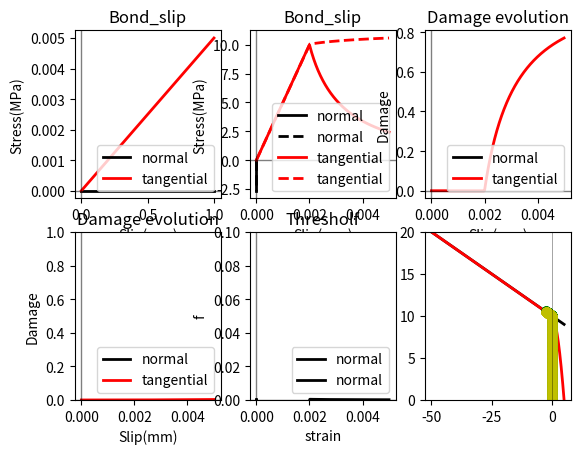

Here is the Python script that generated this plot:
'''
Created on 14.11.2016

@author: abaktheer

two dimensional Drucker-Prager
'''


import matplotlib.pyplot as plt
import numpy as np
from scipy.optimize import fsolve, root




def get_bond_slip_(eps_N_arr, eps_T_arr, sig_0, sig_t, E_T, E_N, m, S_N, S_T, c_N, c_T, K_T, gamma_T):

    # arrays to store the values
    sig_N_arr= np.zeros_like(eps_N_arr)
    sig_T_arr= np.zeros_like(eps_T_arr)
    sig_N_trial_arr = np.zeros_like(eps_N_arr)
    sig_T_trial_arr = np.zeros_like(eps_T_arr)
    
    eps_N_p_arr = np.zeros_like(eps_N_arr)
    eps_T_p_arr = np.zeros_like(eps_T_arr)
    
    omega_N_arr = np.zeros_like(eps_N_arr)
    omega_T_arr = np.zeros_like(eps_T_arr)
    
    z_T_arr = np.zeros_like(eps_T_arr)
    alpha_T_arr = np.zeros_like(eps_T_arr)
    
    f_arr = np.zeros_like(eps_T_arr)

    # state variables
    eps_N_p_i = 0.0
    omega_N_i = 0.0
    eps_T_p_i = 0.0
    omega_T_i = 0.0
    z_T_i = 0.0 
    alpha_T_i = 0.0
    
    delta_lamda = 0.0
    
    for i in range(1, len(eps_N_arr)):
        
        eps_N_i = eps_N_arr[i]
        eps_T_i = eps_T_arr[i]
        
        sig_N_i_eff_trial = E_N * (eps_N_i - eps_N_p_i)
        sig_T_i_eff_trial  = E_T* (eps_T_i - eps_T_p_i)
        
        
        f_trial = np.fabs(sig_T_i_eff_trial - gamma_T * alpha_T_i)  -\
         (sig_0  + K_T * z_T_i - m * sig_N_i_eff_trial) * (1.0 - np.heaviside((sig_N_i_eff_trial), 1) * ((sig_N_i_eff_trial)**2 / (sig_t)**2 ))
         
        if f_trial > 1e-8: 
            
            def f(vars):
                
                delta_lamda , eps_N_p, eps_T_p, z_T,  alpha_T, omega_N, omega_T = vars
                
                sig_N = (1 - omega_N) * E_N * (eps_N_i - eps_N_p)
                
                N = m/(1 - omega_N) + np.heaviside((sig_N), 1) * ((-m*sig_N**2)/((1-omega_N)**3 * (sig_t)**2 )   +\
                                                                       (sig_0  + K_T * z_T - m * sig_N/(1 - omega_N))*(2*sig_N/((1-omega_N)**2 * (sig_t)**2 ) )  )
            
                
                f1 = sig_0 + K_T * z_T - m * (sig_N_i_eff_trial - E_N * delta_lamda * N)
                
                ft =  1.0 - np.heaviside((sig_N_i_eff_trial - E_N * delta_lamda * N), 1) * ((sig_N_i_eff_trial - E_N * delta_lamda * N)**2 / (sig_t)**2  )
                
                
                Y_N = 0.5 * E_N * (eps_N_i - eps_N_p)**2.0
                Y_T = 0.5 * E_T * (eps_T_i - eps_T_p)**2.0
                
                sign = np.sign(sig_T_i_eff_trial - gamma_T * alpha_T_i)
                
                
                f_lamda  = np.fabs(sig_T_i_eff_trial - gamma_T * alpha_T_i) - delta_lamda * (E_T/(1 - omega_T) + gamma_T)  - f1 * ft
                f_eps_N_p = eps_N_p - eps_N_p_i -  delta_lamda * N
                f_eps_T_p = eps_T_p -  eps_T_p_i - delta_lamda * sign / (1- omega_T_i)
                f_z_T = z_T - z_T_i - delta_lamda
                f_alpha_T =  alpha_T - alpha_T_i - delta_lamda * sign
                f_omega_N = omega_N - omega_N_i  - delta_lamda*(1 -omega_N)**c_N * (Y_N / S_N + b * Y_T /S_T) * np.heaviside((sig_N_i_eff_trial - E_N * delta_lamda * N), 1)
                f_omega_T = omega_T - omega_T_i  - delta_lamda*(1 -omega_T)**c_T * (Y_T / S_T + b * Y_N /S_N)
                

                return [f_lamda, f_eps_N_p, f_eps_T_p, f_z_T, f_alpha_T, f_omega_N, f_omega_T]
            
            x0 = np.array([0, 0, 0, 0, 0, 0, 0])
            sol   =  root(f, x0 = x0,  method='lm')
            delta_lamda, eps_N_p_i, eps_T_p_i, z_T_i,alpha_T_i, omega_N_i, omega_T_i = sol.x

          
            sig_N_i = (1 - omega_N_i) * E_N * (eps_N_i - eps_N_p_i)
            
            sig_T_i = (1 - omega_T_i) * E_T * (eps_T_i - eps_T_p_i) 
            
            f = np.fabs(sig_T_i /(1 - omega_T_i)  - gamma_T * alpha_T_i)  -\
            (sig_0  + K_T * z_T_i - m * sig_N_i /(1 - omega_N_i)) * (1.0 - np.heaviside(( sig_N_i /(1 - omega_N_i)), 1) * (( sig_N_i /(1 - omega_N_i))**2 / (sig_t)**2 ))   
                       
            
        else: 
                
            sig_N_i = (1 - omega_N_i) * sig_N_i_eff_trial 
            
            sig_T_i = (1 - omega_T_i) * sig_T_i_eff_trial 
            

            f  = f_trial
            

        sig_N_trial_arr[i] = sig_N_i_eff_trial 
        sig_T_trial_arr[i] = sig_T_i_eff_trial
        
        
        sig_N_arr[i] = sig_N_i 
        sig_T_arr[i] = sig_T_i 

        
        eps_T_p_arr[i] = eps_T_p_i
        eps_N_p_arr[i] = eps_N_p_i

        omega_N_arr[i] = omega_N_i
        omega_T_arr[i] = omega_T_i
        
        f_arr[i] = f
        
        
    return  sig_N_trial_arr, sig_T_trial_arr, sig_N_arr, sig_T_arr, eps_T_p_arr, eps_N_p_arr, omega_N_arr, omega_T_arr, f_arr 


if __name__ == '__main__':
    
    inc = 500

    s_history = np.array([0, 0.0])
    eps_N_arr = np.hstack([np.linspace(s_history[i], s_history[i + 1], inc)
                         for i in range(len(s_history) - 1)])
    
    t_N_arr= t_arr = np.linspace(0, 1, len(eps_N_arr))
    
    

    s_history = np.array([0, 0.005])
    eps_T_arr = np.hstack([np.linspace(s_history[i], s_history[i + 1], inc)
                         for i in range(len(s_history) - 1)])
    
    t_T_arr= t_arr = np.linspace(0, 1, len(eps_T_arr))


    
    sig_0=10.0
    E_N=10000.
    E_T=5000.

    sig_t = 5.0
    S_N = 0.0000001
    S_T = 0.00001
    c_N = 1.2
    c_T = 1.2
    K_T = 0
    gamma_T = 0
    
    Rt=1
    
    m=0.2
    b=0.2


    sig_N_trial_arr, sig_T_trial_arr, sig_N_arr, sig_T_arr, eps_T_p_arr, eps_N_p_arr, omega_N_arr, omega_T_arr, f_arr = get_bond_slip_(
        eps_N_arr, eps_T_arr, sig_0, sig_t, E_T, E_N, m, S_N, S_T, c_N, c_T, K_T, gamma_T)
    
    
    
    
    trial = np.hstack((sig_N_trial_arr, sig_T_trial_arr))

    print(trial)
    
    ax1 = plt.subplot(231)
    ax1.plot(t_N_arr, eps_N_arr, 'k', linewidth=2,
             label='normal')
    ax1.plot(t_T_arr, eps_T_arr, 'r', linewidth=2,
             label='tangential')

    
    ax1.axhline(y=0, color='k', linewidth=1, alpha=0.5)
    ax1.axvline(x=0, color='k', linewidth=1, alpha=0.5)
    plt.title('Bond_slip')
    plt.xlabel('Slip(mm)')
    plt.ylabel('Stress(MPa)')
    plt.legend(loc=4)
    
    
    

    ax1 = plt.subplot(232)
    ax1.plot(eps_N_arr, sig_N_arr, 'k', linewidth=2,
             label='normal')
    ax1.plot(eps_N_arr, sig_N_trial_arr, '--k', linewidth=2,
             label='normal')
    ax1.plot(eps_T_arr, sig_T_arr, 'r', linewidth=2,
             label='tangential')
    ax1.plot(eps_T_arr, sig_T_trial_arr, '--r', linewidth=2,
             label='tangential')

    
    ax1.axhline(y=0, color='k', linewidth=1, alpha=0.5)
    ax1.axvline(x=0, color='k', linewidth=1, alpha=0.5)
    plt.title('Bond_slip')
    plt.xlabel('Slip(mm)')
    plt.ylabel('Stress(MPa)')
    plt.legend(loc=4)
    
    ax2 = plt.subplot(233)

    ax2.plot(eps_N_arr, omega_N_arr, 'k', linewidth=2,
             label='normal')
    ax2.plot(eps_T_arr, omega_T_arr, 'r', linewidth=2,
             label='tangential')

    ax2.axhline(y=0, color='k', linewidth=1, alpha=0.5)
    ax2.axvline(x=0, color='k', linewidth=1, alpha=0.5)
    plt.title('Damage evolution')
    #plt.ylim(0, 1)
    plt.xlabel('Slip(mm)')
    plt.ylabel('Damage')
    plt.legend(loc=4)
    
    
    

    ax2 = plt.subplot(234)

    ax2.plot(eps_N_arr, eps_N_p_arr, 'k', linewidth=2,
             label='normal')
    ax2.plot(eps_T_arr, eps_T_p_arr, 'r', linewidth=2,
             label='tangential')

    ax2.axhline(y=0, color='k', linewidth=1, alpha=0.5)
    ax2.axvline(x=0, color='k', linewidth=1, alpha=0.5)
    plt.title('Damage evolution')
    plt.ylim(0, 1)
    plt.xlabel('Slip(mm)')
    plt.ylabel('Damage')
    plt.legend(loc=4)
    
    ax2 = plt.subplot(235)

    ax2.plot(eps_N_arr, f_arr, 'k', linewidth=2,
             label='normal')
    ax2.plot(eps_T_arr, f_arr, 'k', linewidth=2,
             label='normal')

    ax2.axhline(y=0, color='k', linewidth=1, alpha=0.5)
    ax2.axvline(x=0, color='k', linewidth=1, alpha=0.5)
    plt.ylim(0, 0.1)
    plt.title('Thresholf')
    plt.xlabel('strain')
    plt.ylabel('f')
    plt.legend(loc=4)
    
    
    
    
    
    
    '''
    # plot the return mapping
    '''

    sig_N = np.linspace(-50 , 0.1* sig_0 / m, 1000) 
     
    f_old = (sig_0 - m * sig_N) 
     
    #f_t = (1.0 - np.heaviside((sig_N - sig_t1), 1) * ((sig_N - sig_t1)**2 / (sig_t2 - sig_t1)**2  ))
     
    f_t = (1.0 - np.heaviside((sig_N), 1) * ((sig_N)**2 / (sig_t)**2  ))
     
    f = (sig_0 - m * sig_N) * f_t 
     
 
      
    sig_N_arr = sig_N_arr/(1 -omega_N_arr)
    sig_T_arr = sig_T_arr/(1 -omega_T_arr)  
     
    plt.subplot(236) 
    plt.plot(sig_N , f_old, 'k', linewidth=2.0, alpha=1.0)
    plt.plot(sig_N , f, 'r', linewidth=2.0, alpha=1.0)
     
     
    plt.plot(sig_N_trial_arr[:], np.abs(sig_T_trial_arr)[:], 'go', alpha=1.0)
    plt.plot(sig_N_arr[:], np.abs(sig_T_arr)[:], 'yo', linewidth=2.0, alpha=1.0)

     
    for i in np.arange(0, inc):
         
        plt.arrow(sig_N_trial_arr[i], np.abs(sig_T_trial_arr)[i] ,
                sig_N_arr[i] -  sig_N_trial_arr[i], 
                np.abs(sig_T_arr)[i]- np.abs(sig_T_trial_arr)[i], 
                head_width=0.0005,head_length=0.001,color = 'r')
     
    plt.ylim([0,20])

     
    plt.axhline(y=0, color='k', linewidth=0.5, alpha=0.5)
    plt.axvline(x=0, color='k', linewidth=0.5, alpha=0.5)


    plt.show()

